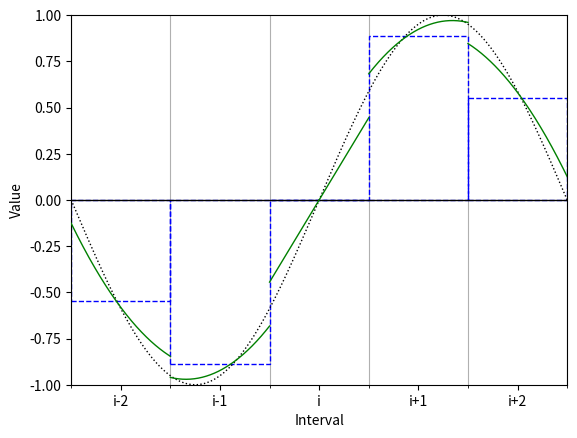

Python code for this plot:
import numpy as np
import matplotlib.pyplot as plt
from matplotlib.patches import Rectangle

# Cell boundaries and cell‐average values
x_edges = [-2.5, -1.5, -0.5, 0.5, 1.5]
values  = [
    -0.5495327926151055,  # ū_{i-2}
    -0.8891627363838879,  # ū_{i-1}
     0.0,                 # ū_i
     0.8891627363838879,  # ū_{i+1}
     0.5495327926151055   # ū_{i+2}
]
labels = ['i-2', 'i-1', 'i', 'i+1', 'i+2']

# (x0, x1, û_x,       û_xx,                ū_i)
segments = [
    (-2.5, -1.5, -0.7199509203162717,  0.37949453134331995, values[0]),
    (-1.5, -0.5,  0.278014963617219,   0.40635119166782824, values[1]),
    (-0.5,  0.5,  0.889204390049466,   0.0,                 values[2]),
    ( 0.5,  1.5,  0.27801496361721906, -0.4063511916678282,  values[3]),
    ( 1.5,  2.5, -0.7199509203162717, -0.37949453134331995, values[4])
]

fig, ax = plt.subplots()

# 1) Major ticks and labels at cell centers
center_ticks = [-2.0, -1.0, 0.0, 1.0, 2.0]
ax.set_xticks(center_ticks)
ax.set_xticklabels(labels)

# 2) Minor ticks at cell boundaries (no labels)
ax.set_xticks(x_edges + [2.5], minor=True)

# 3) Vertical grid lines at minor ticks
ax.grid(which='minor', axis='x', zorder=1)

# 4) Dashed blue rectangles for the cell means
for x0, μ in zip(x_edges, values):
    bottom = min(0, μ)
    height = abs(μ)
    ax.add_patch(Rectangle(
        (x0, bottom), 1, height,
        fill=False, linestyle='--', linewidth=1,
        edgecolor='blue', zorder=2
    ))

# 5) Black dotted plot of y = sin(2π/5 x)
x_sine = np.linspace(-2.5, 2.5, 400)
ax.plot(
    x_sine,
    np.sin(2 * np.pi / 5 * x_sine),
    color='black', linestyle=':', linewidth=1, zorder=3
)

# 6) Solid black line at y=0
ax.axhline(0, color='black', linestyle='-', linewidth=1, zorder=4)

# 7) Piecewise reconstructions using eq. (19):
for x0, x1, ux, uxx, μ in segments:
    dx = x1 - x0
    xc = 0.5 * (x0 + x1)
    x_seg = np.linspace(x0, x1, 200)
    x_ref = (x_seg - xc) / dx   # local coordinate ∈ [-½, +½]
    y_seg = μ + ux * x_ref + uxx * (x_ref**2 - 1/12)
    ax.plot(
        x_seg, y_seg,
        color='green', linestyle='-', linewidth=1, zorder=5
    )

# 8) Final axis limits and labels
ax.set_xlim(-2.5, 2.5)
ax.set_ylim(-1, 1)
ax.set_xlabel('Interval')
ax.set_ylabel('Value')

# 9) Save
fig.savefig('plot.pdf', format='pdf')
